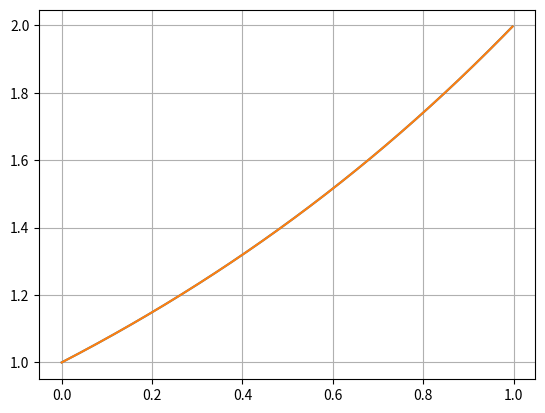
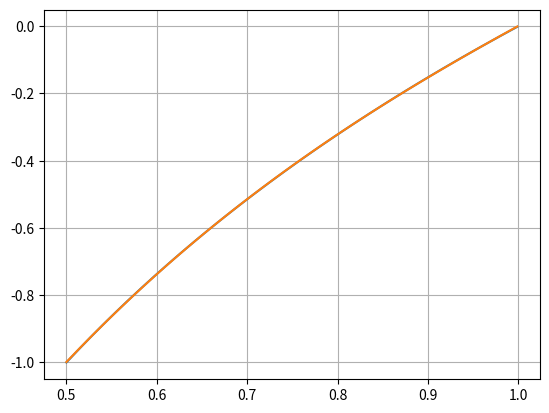

Recreate these plots in Python, in order.
import matplotlib
import matplotlib.pyplot as plt

import numpy as np
import math

from scipy import optimize

def exp2_fit(x, a, b, c, d):
       result = a + b * x + c * x * x + d * x * x * x
       return result

def log2_fit(x, a, b, c, d):
       result = a + b * x + c * x * x+ d * x * x * x
       return result

point_count = 400

exp_points = np.arange(0, 1, 1 / point_count)
log_points = np.arange(0.5, 1, (1 - 0.5) / point_count)

exp2_ref_values = []
log2_ref_values = []

for index in range(point_count):
       exp2_ref_values.append(math.pow(2.0, exp_points[index]))
       log2_ref_values.append(math.log(log_points[index]) / math.log(2))

exp_params, exp_params_covariance = optimize.curve_fit(exp2_fit, exp_points, exp2_ref_values, p0=[1, 1, 1, 1])
log_params, log_params_covariance = optimize.curve_fit(log2_fit, log_points, log2_ref_values, p0=[1, 1, 1, 1])

print(float.hex(exp_params[0]))
print(float.hex(exp_params[1]))
print(float.hex(exp_params[2]))
print(float.hex(exp_params[3]))

print(float.hex(log_params[0]))
print(float.hex(log_params[1]))
print(float.hex(log_params[2]))
print(float.hex(log_params[3]))

exp2_fit_values = exp2_fit(exp_points, exp_params[0], exp_params[1], exp_params[2], exp_params[3])
log2_fit_values = log2_fit(log_points, log_params[0], log_params[1], log_params[2], log_params[3])

fig, ax = plt.subplots()
ax.plot(exp_points, exp2_ref_values)
ax.plot(exp_points, exp2_fit_values)

ax.grid()

fig.savefig("test.png")

fig, ax = plt.subplots()
ax.plot(log_points, log2_ref_values)
ax.plot(log_points, log2_fit_values)

ax.grid()

fig.savefig("test.png")

plt.show()
